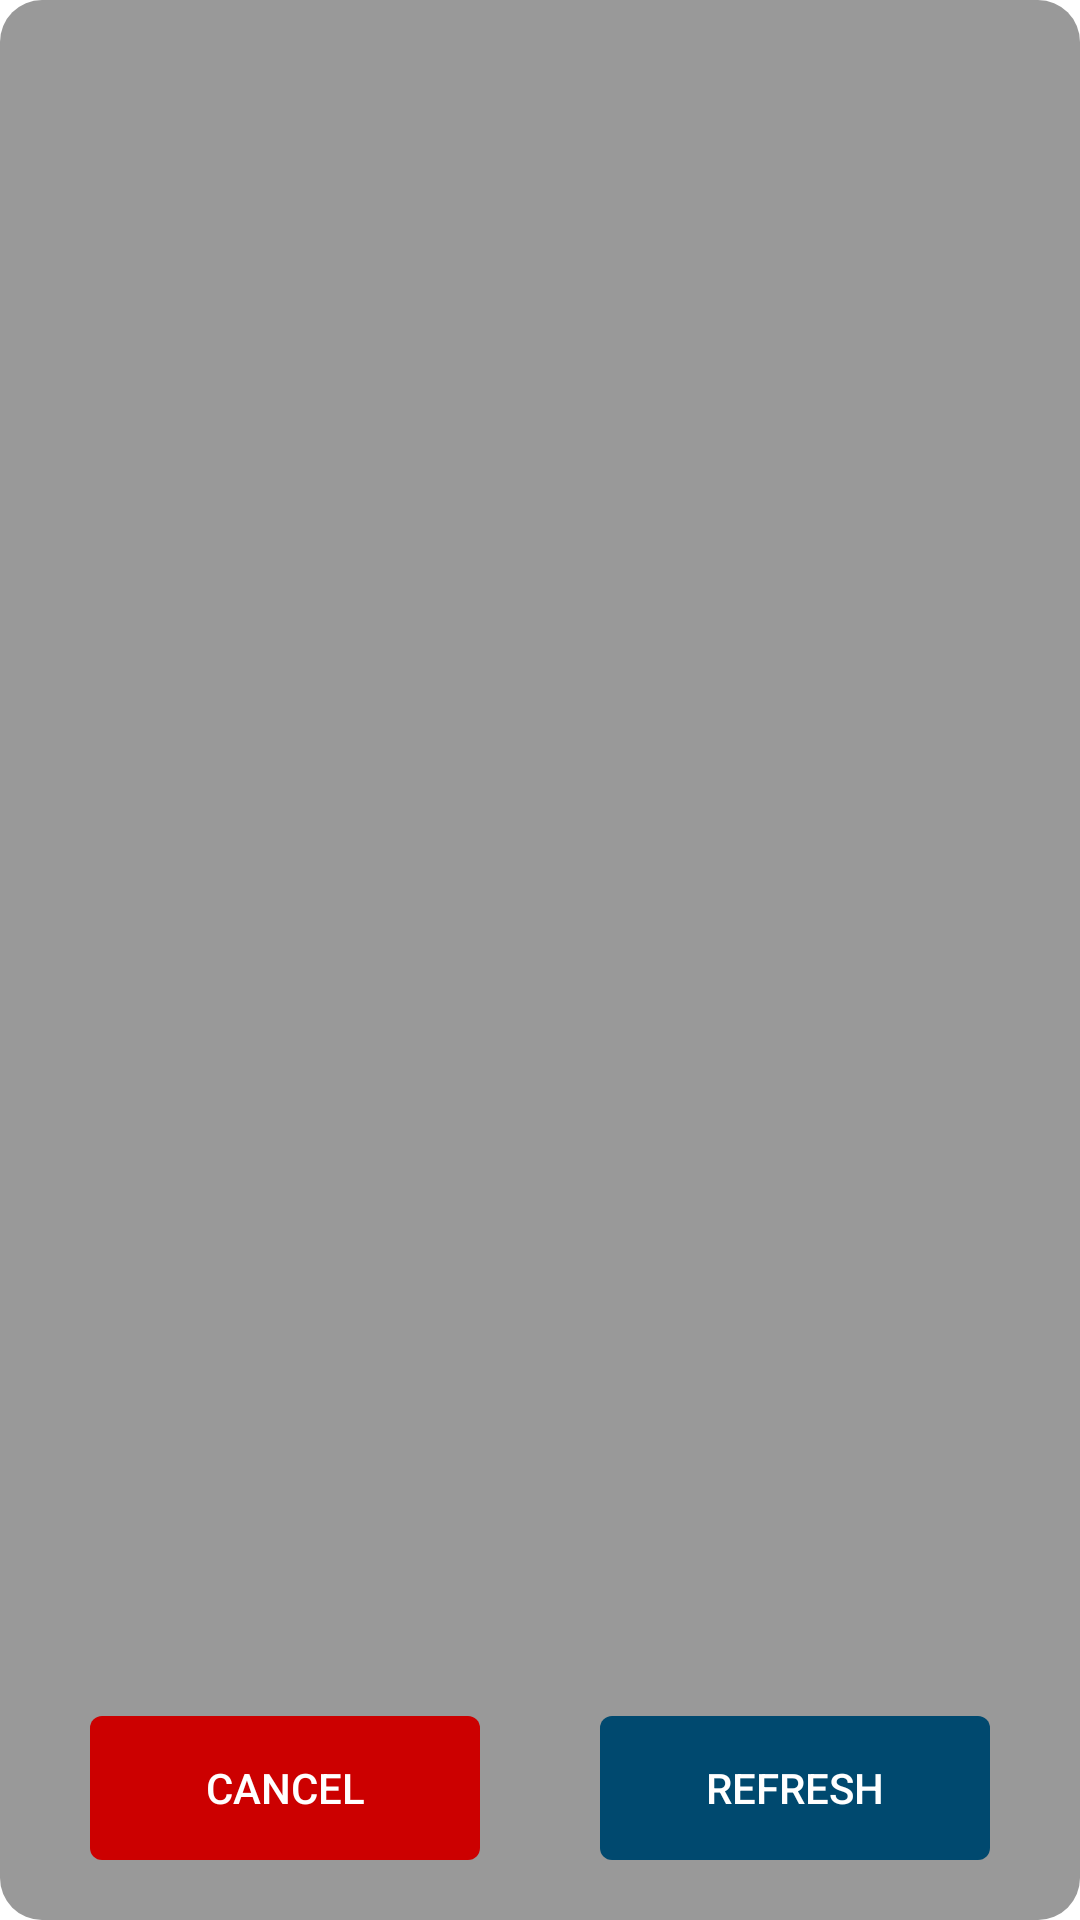

This screen was rendered from an Android layout file. Write that file and the resources it references.
<!-- AndroidManifest.xml: application theme android:Theme.Holo.Light.NoActionBar -->
<!-- res/layout/bluetooth_selection_dialog.xml -->
<?xml version="1.0" encoding="utf-8"?>
<RelativeLayout xmlns:android="http://schemas.android.com/apk/res/android"
    android:layout_width="300dp"
    android:layout_height="300dp"
    android:layout_centerInParent="true"
    android:layout_gravity="center"
    android:background="@drawable/background_corner_round_function">


    <android.support.v7.widget.RecyclerView
        android:id="@+id/device_recycler_view"
        android:layout_width="match_parent"
        android:layout_height="match_parent"
        android:layout_above="@+id/button_holder"
        android:layout_marginBottom="20dp" />

    <LinearLayout
        android:id="@+id/button_holder"
        android:layout_width="match_parent"
        android:layout_height="wrap_content"
        android:layout_alignParentBottom="true"
        android:layout_centerHorizontal="true"
        android:layout_marginBottom="20dp"
        android:orientation="horizontal">

        <Button
            android:id="@+id/cancel_button"
            style="@style/Base.Widget.AppCompat.Button.Borderless.Colored"
            android:layout_width="0dp"
            android:layout_height="wrap_content"
            android:layout_marginStart="30dp"
            android:layout_marginEnd="20dp"
            android:layout_weight="1"
            android:background="@drawable/background_risk_button"
            android:text="@string/cancel"
            android:textColor="@android:color/white" />

        <Button
            android:id="@+id/refresh_button"
            style="@style/Base.Widget.AppCompat.Button.Borderless.Colored"
            android:layout_width="0dp"
            android:layout_height="wrap_content"
            android:layout_marginStart="20dp"
            android:layout_marginEnd="30dp"
            android:layout_weight="1"
            android:background="@drawable/background_click_button"
            android:text="@string/refresh_text"
            android:textColor="@android:color/white" />
    </LinearLayout>

</RelativeLayout>
<!-- resources referenced by this layout -->
<resources>
  <!-- drawable background_click_button (drawable) -->
  <?xml version="1.0" encoding="utf-8"?>
  <shape xmlns:android="http://schemas.android.com/apk/res/android"
      android:shape="rectangle">
      <gradient
          android:angle="0.0"
          android:centerColor="@color/application_theme_color"
          android:endColor="@color/application_theme_color"
          android:startColor="@color/application_theme_color" />
  
      <corners
          android:bottomLeftRadius="4.0dip"
          android:bottomRightRadius="4.0dip"
          android:topLeftRadius="4.0dip"
          android:topRightRadius="4.0dip" />
  </shape>
  <!-- drawable background_corner_round_function (drawable) -->
  <?xml version="1.0" encoding="utf-8"?>
  <shape xmlns:android="http://schemas.android.com/apk/res/android"
      android:shape="rectangle">
      <gradient
          android:angle="0.0"
          android:centerColor="#66000000"
          android:endColor="#66000000"
          android:startColor="#66000000" />
  
      <corners
          android:bottomLeftRadius="14.0dip"
          android:bottomRightRadius="14.0dip"
          android:topLeftRadius="14.0dip"
          android:topRightRadius="14.0dip" />
  </shape>
  <!-- drawable background_risk_button (drawable) -->
  <?xml version="1.0" encoding="utf-8"?>
  <shape xmlns:android="http://schemas.android.com/apk/res/android"
      android:shape="rectangle">
      <gradient
          android:angle="0.0"
          android:centerColor="@android:color/holo_red_dark"
          android:endColor="@android:color/holo_red_dark"
          android:startColor="@android:color/holo_red_dark" />
  
      <corners
          android:bottomLeftRadius="4.0dip"
          android:bottomRightRadius="4.0dip"
          android:topLeftRadius="4.0dip"
          android:topRightRadius="4.0dip" />
  </shape>
  <string name="cancel">Cancel</string>
  <string name="refresh_text">Refresh</string>
  <color name="application_theme_color">#00496f</color>
</resources>
